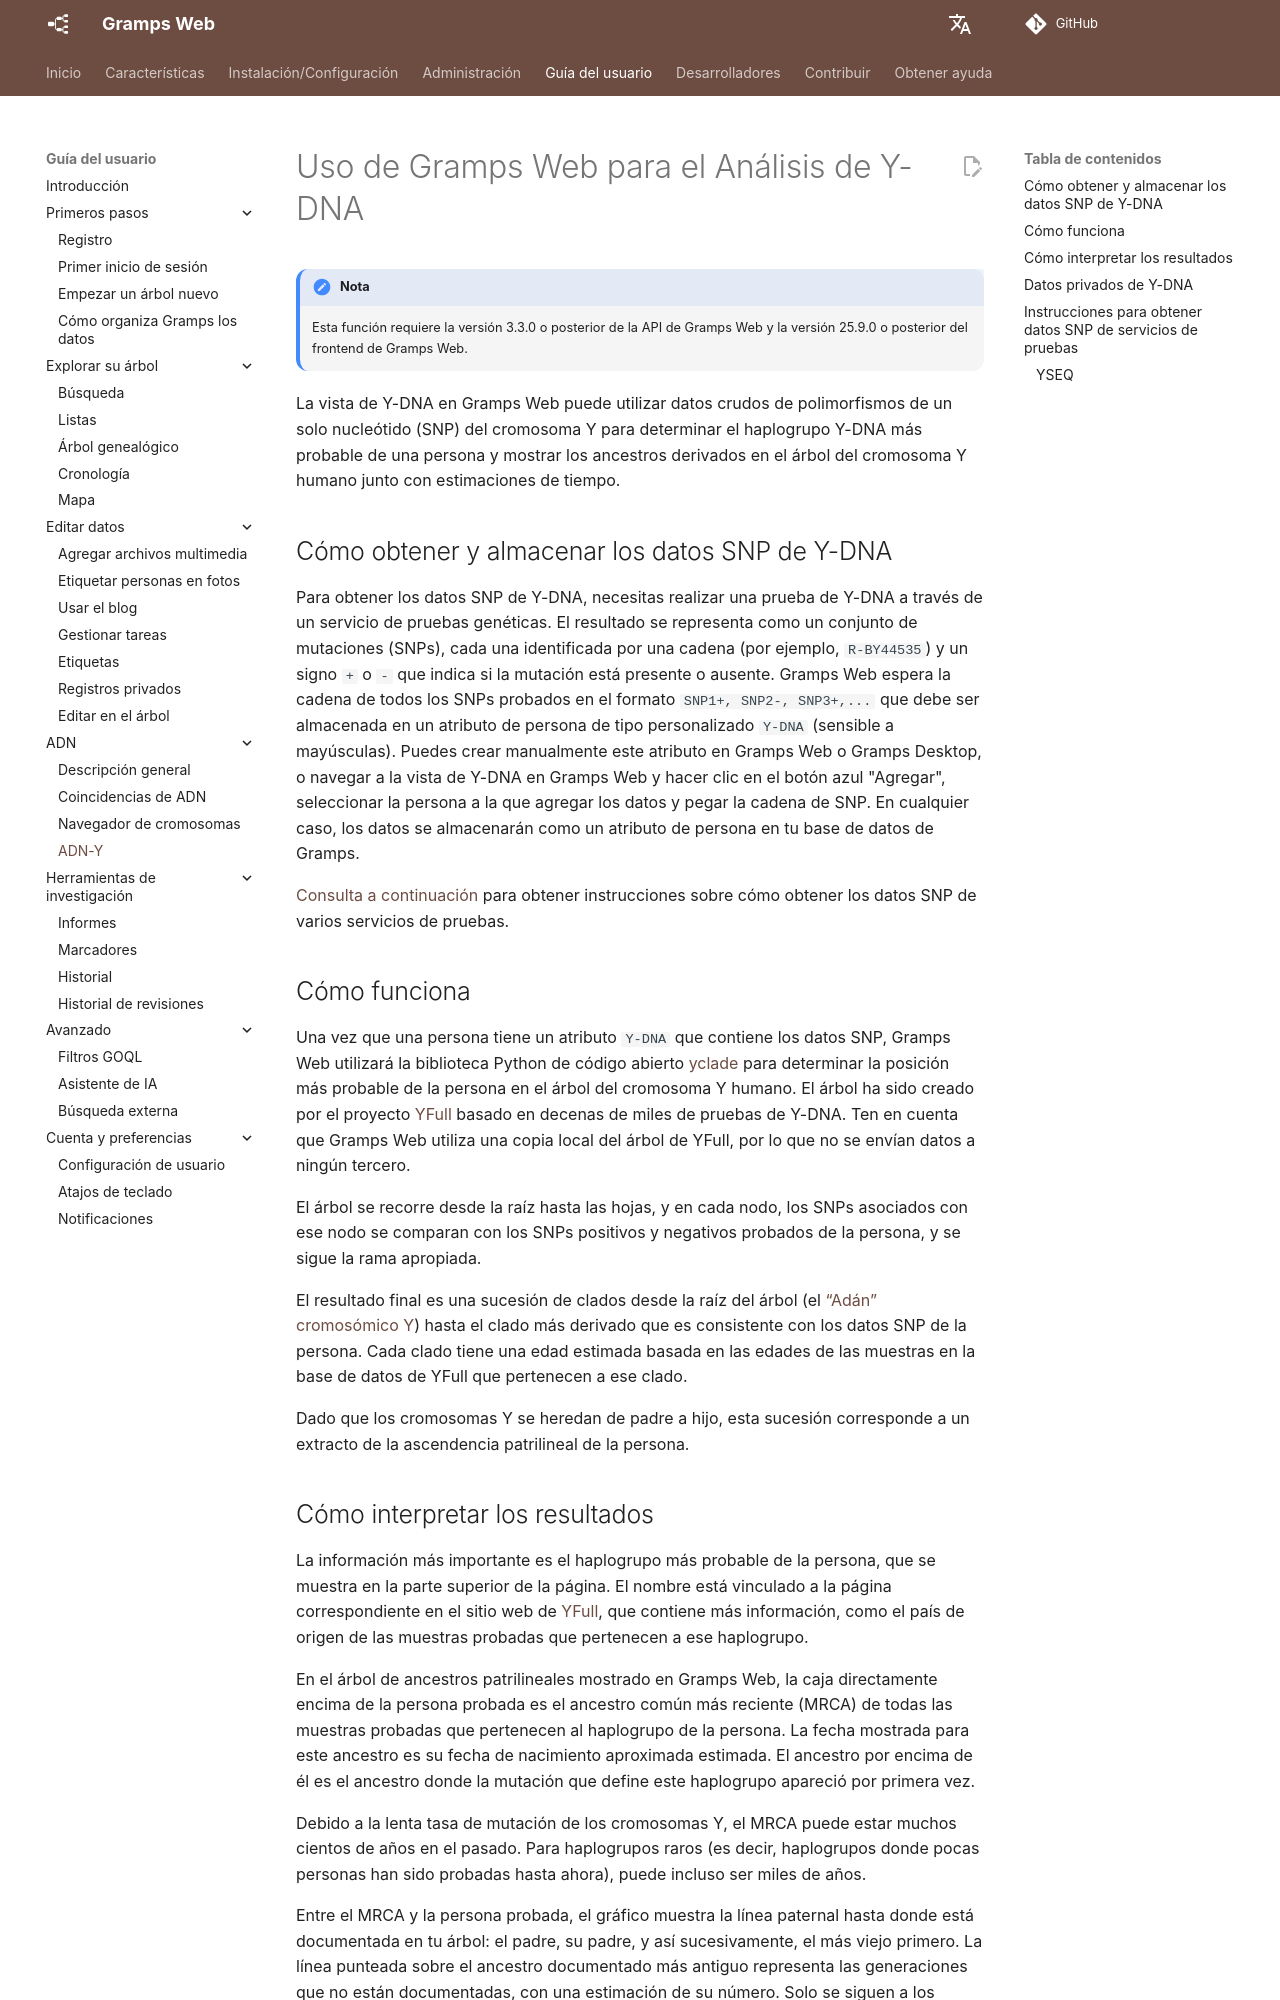

repository: gramps-project/gramps-web-docs · page: es/user-guide/y-dna/index.html · generator: mkdocs

# Uso de Gramps Web para el Análisis de Y-DNA

!!! note "Nota"
    Esta función requiere la versión 3.3.0 o posterior de la API de Gramps Web y la versión 25.9.0 o posterior del frontend de Gramps Web.

La vista de Y-DNA en Gramps Web puede utilizar datos crudos de polimorfismos de un solo nucleótido (SNP) del cromosoma Y para determinar el haplogrupo Y-DNA más probable de una persona y mostrar los ancestros derivados en el árbol del cromosoma Y humano junto con estimaciones de tiempo.

## Cómo obtener y almacenar los datos SNP de Y-DNA

Para obtener los datos SNP de Y-DNA, necesitas realizar una prueba de Y-DNA a través de un servicio de pruebas genéticas. El resultado se representa como un conjunto de mutaciones (SNPs), cada una identificada por una cadena (por ejemplo, `R-BY44535`) y un signo `+` o `-` que indica si la mutación está presente o ausente. Gramps Web espera la cadena de todos los SNPs probados en el formato `SNP1+, SNP2-, SNP3+,...` que debe ser almacenada en un atributo de persona de tipo personalizado `Y-DNA` (sensible a mayúsculas). Puedes crear manualmente este atributo en Gramps Web o Gramps Desktop, o navegar a la vista de Y-DNA en Gramps Web y hacer clic en el botón azul "Agregar", seleccionar la persona a la que agregar los datos y pegar la cadena de SNP. En cualquier caso, los datos se almacenarán como un atributo de persona en tu base de datos de Gramps.

[Consulta a continuación](#instructions-for-obtaining-snp-data-from-testing-services) para obtener instrucciones sobre cómo obtener los datos SNP de varios servicios de pruebas.

## Cómo funciona

Una vez que una persona tiene un atributo `Y-DNA` que contiene los datos SNP, Gramps Web utilizará la biblioteca Python de código abierto [yclade](https://github.com/DavidMStraub/yclade) para determinar la posición más probable de la persona en el árbol del cromosoma Y humano. El árbol ha sido creado por el proyecto [YFull](https://www.yfull.com/) basado en decenas de miles de pruebas de Y-DNA. Ten en cuenta que Gramps Web utiliza una copia local del árbol de YFull, por lo que no se envían datos a ningún tercero.

El árbol se recorre desde la raíz hasta las hojas, y en cada nodo, los SNPs asociados con ese nodo se comparan con los SNPs positivos y negativos probados de la persona, y se sigue la rama apropiada.

El resultado final es una sucesión de clados desde la raíz del árbol (el [“Adán” cromosómico Y](https://es.wikipedia.org/wiki/Ad%C3%A1n_cromos%C3%B3mico_Y)) hasta el clado más derivado que es consistente con los datos SNP de la persona. Cada clado tiene una edad estimada basada en las edades de las muestras en la base de datos de YFull que pertenecen a ese clado.

Dado que los cromosomas Y se heredan de padre a hijo, esta sucesión corresponde a un extracto de la ascendencia patrilineal de la persona.
